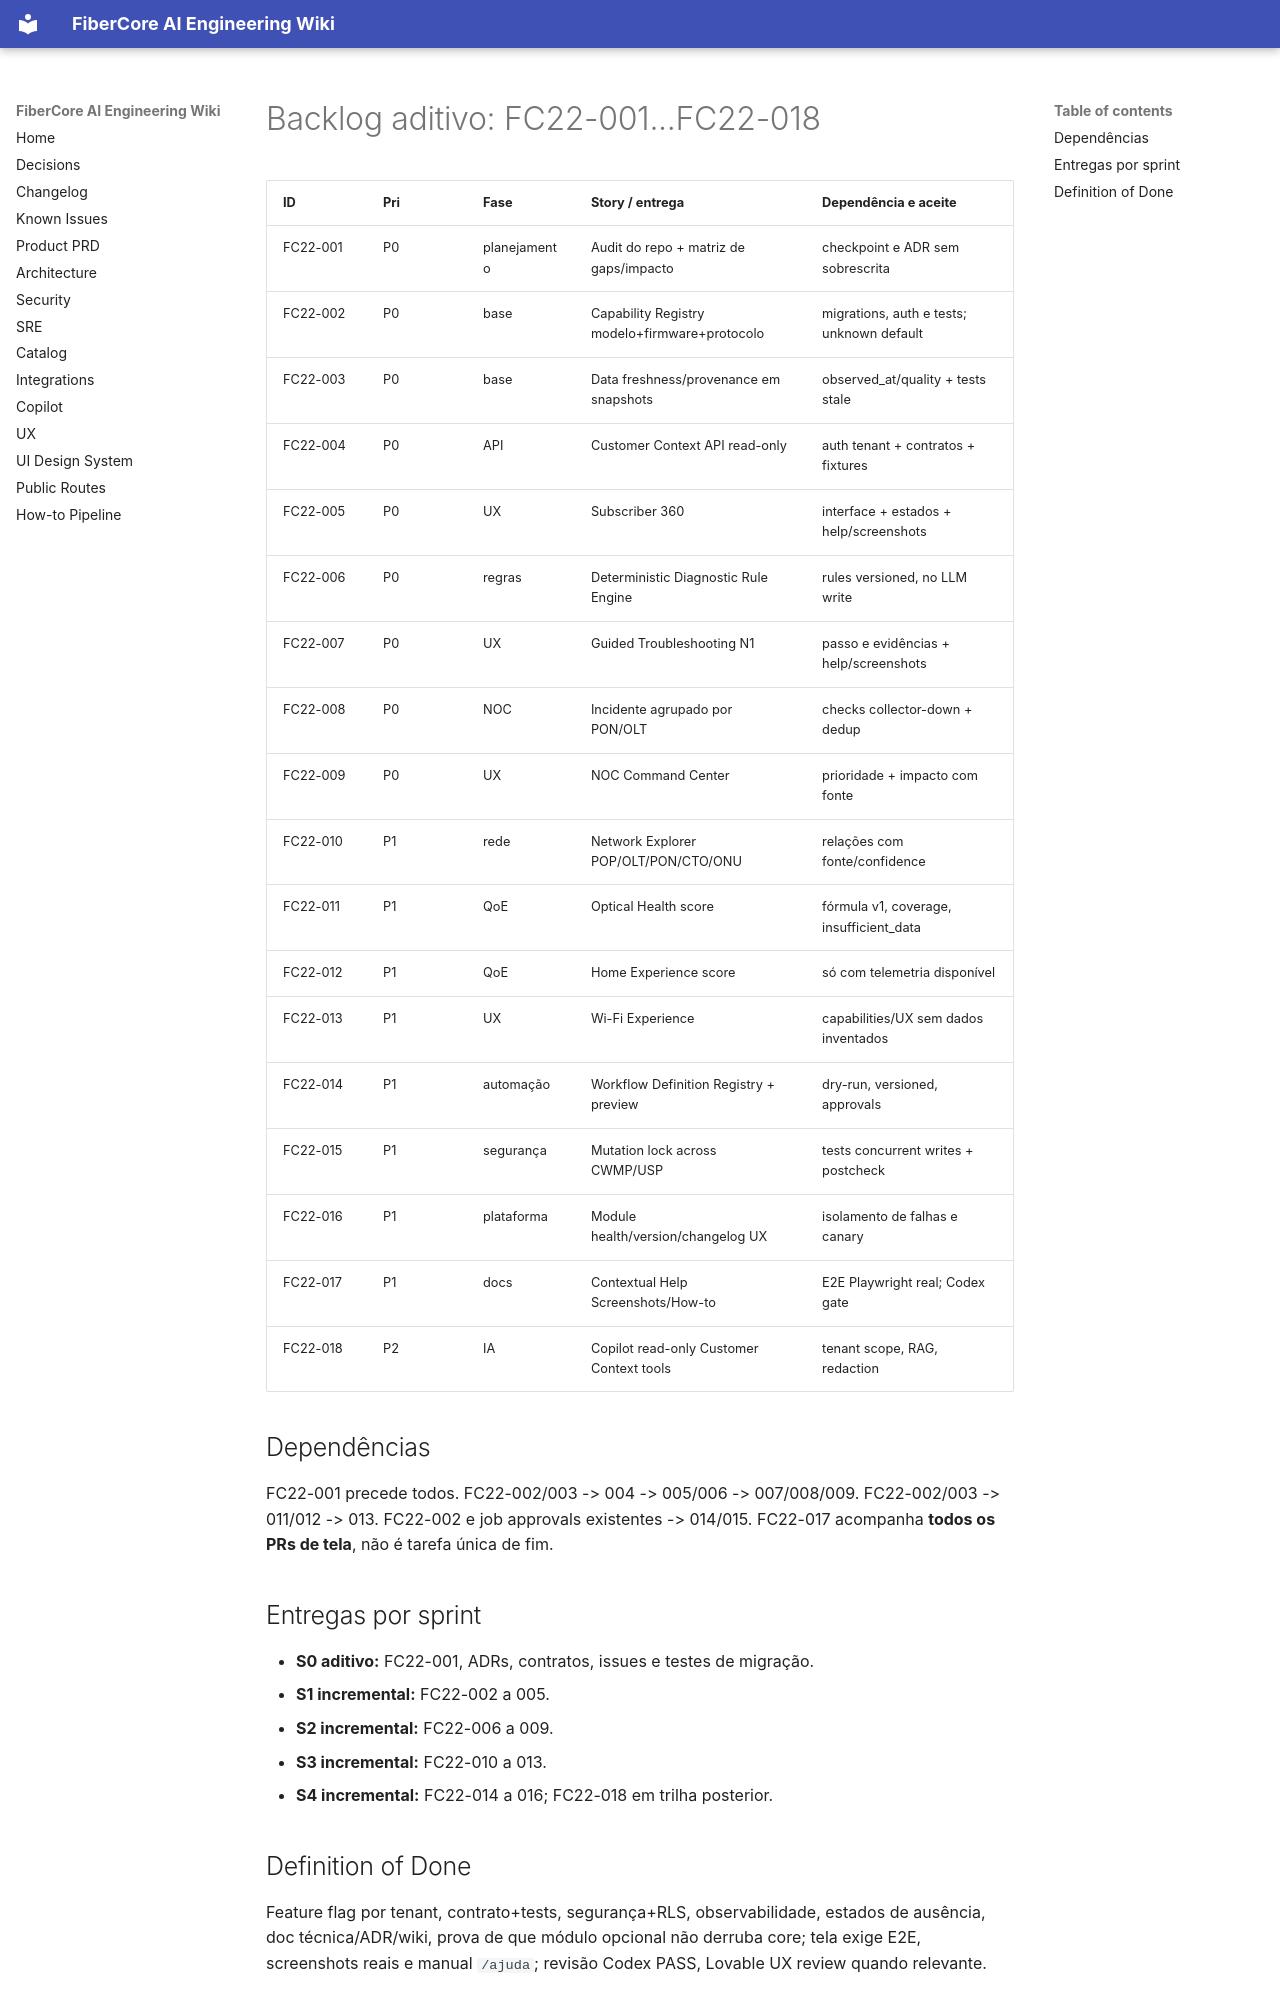

repository: keslleykledston/44-fibercore_ai · page: addenda/v2.2/docs/product/BACKLOG_V2_2/index.html · generator: mkdocs

# Backlog aditivo: FC22-001...FC22-018

| ID | Pri | Fase | Story / entrega | Dependência e aceite |
|---|---|---|---|---|
| FC22-001 | P0 | planejamento | Audit do repo + matriz de gaps/impacto | checkpoint e ADR sem sobrescrita |
| FC22-002 | P0 | base | Capability Registry modelo+firmware+protocolo | migrations, auth e tests; unknown default |
| FC22-003 | P0 | base | Data freshness/provenance em snapshots | observed_at/quality + tests stale |
| FC22-004 | P0 | API | Customer Context API read-only | auth tenant + contratos + fixtures |
| FC22-005 | P0 | UX | Subscriber 360 | interface + estados + help/screenshots |
| FC22-006 | P0 | regras | Deterministic Diagnostic Rule Engine | rules versioned, no LLM write |
| FC22-007 | P0 | UX | Guided Troubleshooting N1 | passo e evidências + help/screenshots |
| FC22-008 | P0 | NOC | Incidente agrupado por PON/OLT | checks collector-down + dedup |
| FC22-009 | P0 | UX | NOC Command Center | prioridade + impacto com fonte |
| FC22-010 | P1 | rede | Network Explorer POP/OLT/PON/CTO/ONU | relações com fonte/confidence |
| FC22-011 | P1 | QoE | Optical Health score | fórmula v1, coverage, insufficient_data |
| FC22-012 | P1 | QoE | Home Experience score | só com telemetria disponível |
| FC22-013 | P1 | UX | Wi-Fi Experience | capabilities/UX sem dados inventados |
| FC22-014 | P1 | automação | Workflow Definition Registry + preview | dry-run, versioned, approvals |
| FC22-015 | P1 | segurança | Mutation lock across CWMP/USP | tests concurrent writes + postcheck |
| FC22-016 | P1 | plataforma | Module health/version/changelog UX | isolamento de falhas e canary |
| FC22-017 | P1 | docs | Contextual Help Screenshots/How-to | E2E Playwright real; Codex gate |
| FC22-018 | P2 | IA | Copilot read-only Customer Context tools | tenant scope, RAG, redaction |

## Dependências
FC22-001 precede todos. FC22-002/003 -> 004 -> 005/006 -> 007/008/009. FC22-002/003 -> 011/012 -> 013. FC22-002 e job approvals existentes -> 014/015. FC22-017 acompanha **todos os PRs de tela**, não é tarefa única de fim.

## Entregas por sprint
- **S0 aditivo:** FC22-001, ADRs, contratos, issues e testes de migração.
- **S1 incremental:** FC22-002 a 005.
- **S2 incremental:** FC22-006 a 009.
- **S3 incremental:** FC22-010 a 013.
- **S4 incremental:** FC22-014 a 016; FC22-018 em trilha posterior.
